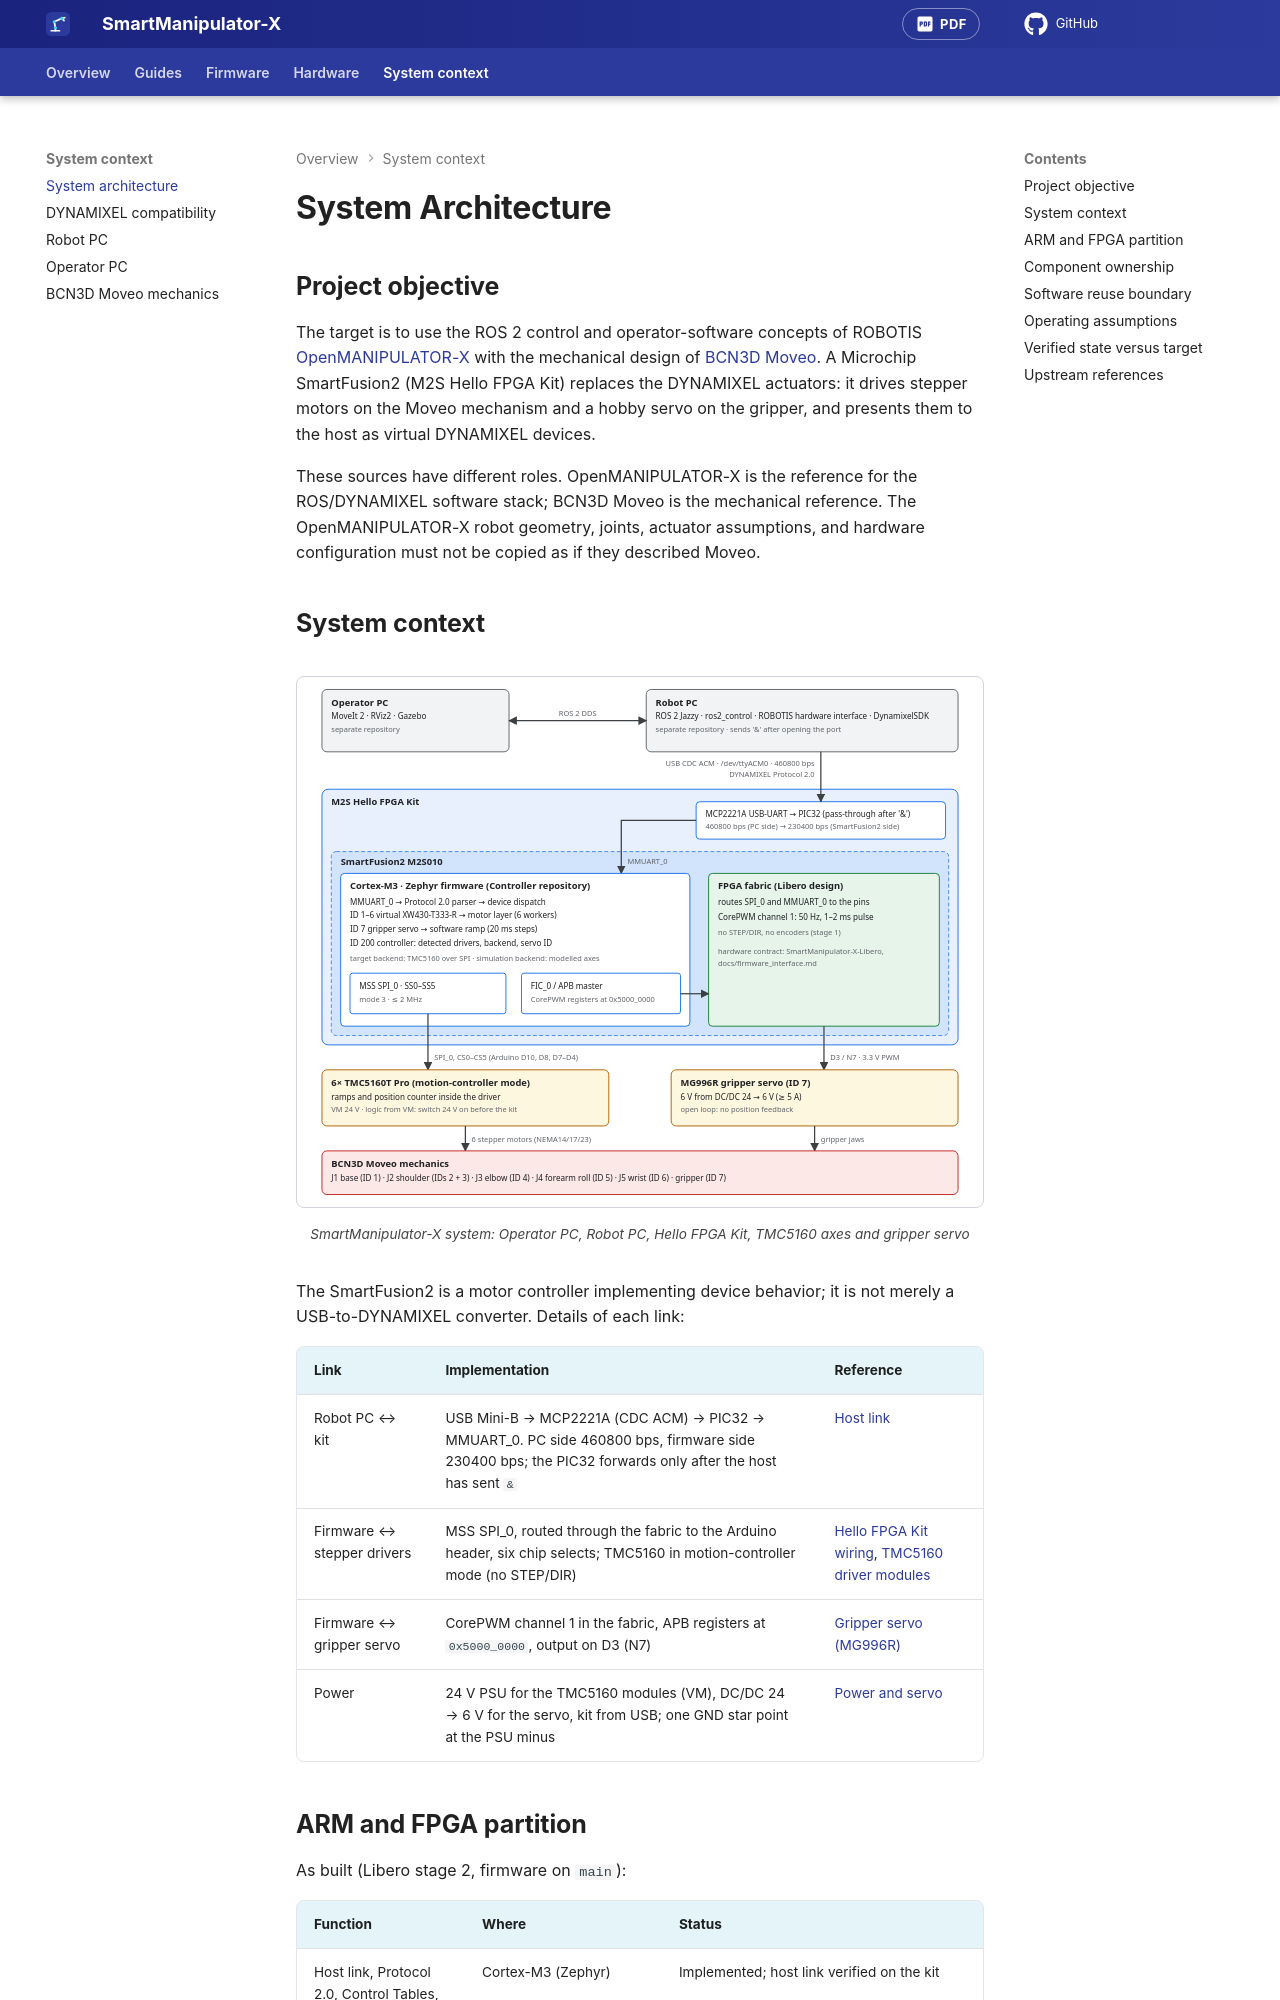

repository: AntonVynohradov/SmartManipulator-X-Robot-PC · page: architecture/index.html · generator: mkdocs

# System Architecture

## Project objective

The target is to use the ROS 2 control and operator-software concepts of ROBOTIS [OpenMANIPULATOR-X](https://docs.robotis.com/docs/systems/openmanipulator_x/overview/) with the mechanical design of [BCN3D Moveo](https://github.com/BCN3D/BCN3D-Moveo). A Microchip SmartFusion2 (M2S Hello FPGA Kit) replaces the DYNAMIXEL actuators: it drives stepper motors on the Moveo mechanism and a hobby servo on the gripper, and presents them to the host as virtual DYNAMIXEL devices.

These sources have different roles. OpenMANIPULATOR-X is the reference for the ROS/DYNAMIXEL software stack; BCN3D Moveo is the mechanical reference. The OpenMANIPULATOR-X robot geometry, joints, actuator assumptions, and hardware configuration must not be copied as if they described Moveo.

## System context

![SmartManipulator-X system: Operator PC, Robot PC, Hello FPGA Kit, TMC5160 axes and gripper servo](images/system-architecture.svg)

The SmartFusion2 is a motor controller implementing device behavior; it is not merely a USB-to-DYNAMIXEL converter. Details of each link:

| Link | Implementation | Reference |
| --- | --- | --- |
| Robot PC ↔ kit | USB Mini-B → MCP2221A (CDC ACM) → PIC32 → MMUART_0. PC side 460800 bps, firmware side 230400 bps; the PIC32 forwards only after the host has sent `&` | [Host link](../hardware/wiring.md#host-link-usb-pic32-smartfusion2) |
| Firmware ↔ stepper drivers | MSS SPI_0, routed through the fabric to the Arduino header, six chip selects; TMC5160 in motion-controller mode (no STEP/DIR) | [Hello FPGA Kit wiring](../hardware/wiring.md), [TMC5160 driver modules](../hardware/tmc5160.md) |
| Firmware ↔ gripper servo | CorePWM channel 1 in the fabric, APB registers at `0x5000_0000`, output on D3 (N7) | [Gripper servo (MG996R)](../hardware/servo.md) |
| Power | 24 V PSU for the TMC5160 modules (VM), DC/DC 24 → 6 V for the servo, kit from USB; one GND star point at the PSU minus | [Power and servo](../hardware/wiring.md#power-and-servo) |
